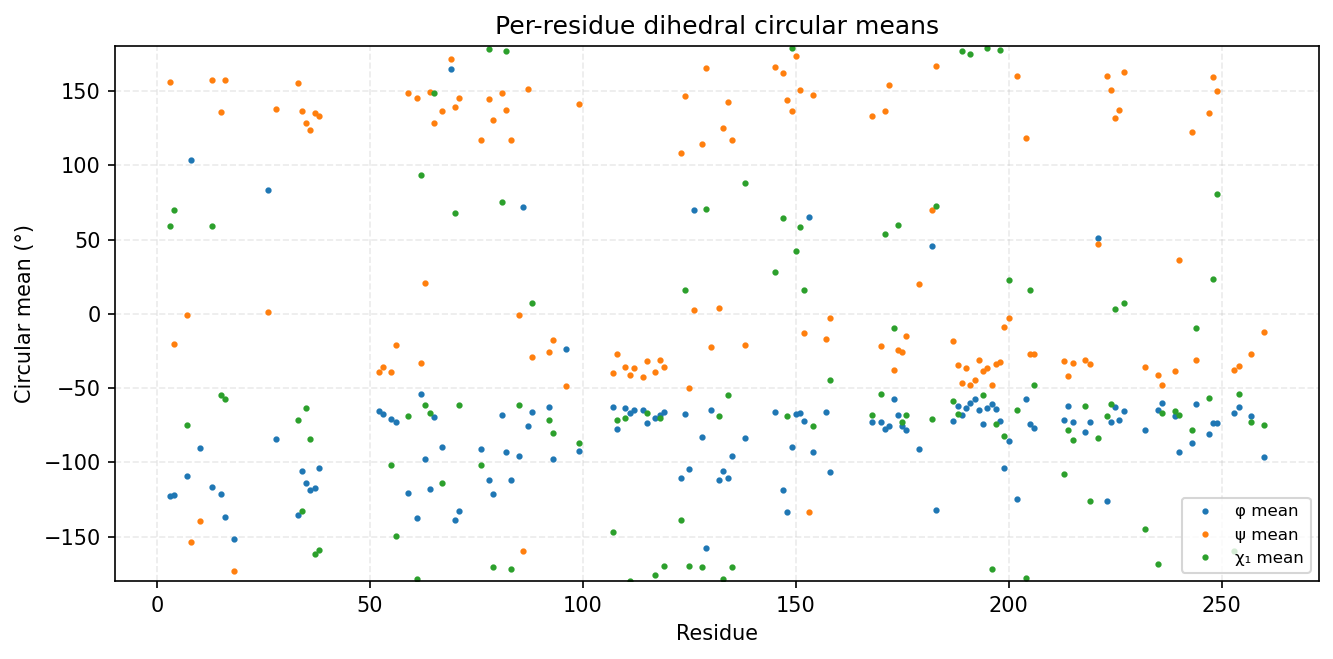

Values plotted in this chart, from the file beside it:
consensus_index, msa_col, resid, aa, has_chi1, phi_mean_deg, phi_std_deg, psi_mean_deg, psi_std_deg, chi1_mean_deg, chi1_std_deg
0, 2, 3, W, 1, -122.4, 25.71, 156.3, 11.21, 59.44, 16.67
1, 3, 4, H, 1, -121.8, 16.17, -20.36, 14.73, 69.84, 39.1
2, 6, 7, L, 1, -109.4, 15.07, -0.9228, 25.24, -75.12, 35.74
3, 7, 8, G, 0, 103.4, 39.44, -153.5, 18.99, , 
4, 9, 10, G, 0, -90.68, 16.64, -139.5, 25.65, , 
5, 49, 13, T, 1, -116.4, 18.79, 157.7, 12.16, 59.1, 9.464
6, 51, 15, I, 1, -121.1, 12.9, 135.6, 8.629, -54.71, 64.21
7, 52, 16, Y, 1, -137.1, 10.39, 157.8, 11.69, -57.41, 10.51
8, 54, 18, G, 0, -151.4, 14.72, -172.9, 13.25, , 
9, 80, 26, G, 0, 83.46, 18.17, 1.264, 15.24, , 
10, 82, 28, A, 0, -84.07, 18.27, 137.7, 14.55, , 
11, 87, 33, V, 1, -135.6, 10.54, 155.6, 9.418, -71.32, 9.599
12, 88, 34, L, 1, -105.7, 13.32, 136.4, 12.31, -132.7, 60.55
13, 89, 35, L, 1, -113.7, 12.86, 128.4, 14.08, -63.47, 21.67
14, 90, 36, K, 1, -118.4, 14.66, 124.1, 14.1, -84.39, 67.13
15, 91, 37, V, 1, -117.3, 15.55, 135.5, 14.39, -161.8, 46.46
16, 92, 38, M, 1, -103.6, 24.76, 133.1, 17.96, -159.3, 47.7
17, 120, 52, A, 0, -65.18, 10.17, -39.02, 10.42, , 
18, 121, 53, A, 0, -67.54, 11.66, -36.08, 10.39, , 
19, 123, 55, L, 1, -70.79, 14.11, -39.01, 10.71, -101.6, 56.57
20, 124, 56, M, 1, -72.56, 11.5, -21.33, 11.96, -149.9, 44.27
21, 127, 59, V, 1, -120.5, 21.02, 148.6, 19.31, -68.82, 44.94
22, 130, 61, Y, 1, -137.5, 37.05, 145, 8.625, -178.4, 8.884
23, 131, 62, R, 1, -54.13, 11.6, -32.89, 12.86, 93.76, 65.73
24, 132, 63, H, 1, -98.05, 11.84, 20.4, 9.356, -61.31, 7.441
25, 133, 64, L, 1, -118.2, 12.72, 149.3, 9.936, -66.62, 28.51
26, 134, 65, V, 1, -69.22, 11.37, 128.5, 10.15, 148.5, 45.7
27, 136, 67, L, 1, -89.5, 14.95, 136.4, 13.81, -114.1, 46.07
28, 138, 69, G, 0, 164.9, 26.16, 171.3, 16.08, , 
29, 139, 70, V, 1, -138.6, 12.83, 139.3, 14.79, 68.01, 70.82
30, 140, 71, C, 1, -132.9, 17.3, 145.6, 32.83, -61.55, 118.8
31, 155, 76, S, 1, -91.22, 68.18, 117.1, 40.24, -101.7, 75.04
32, 157, 78, M, 1, -111.9, 15.94, 144.6, 10.43, 178.4, 74.69
33, 158, 79, V, 1, -121.1, 12.25, 130.7, 10.21, -170.4, 12.48
34, 160, 81, E, 1, -68.26, 10.53, 148.6, 17.13, 75.09, 58.82
35, 161, 82, F, 1, -93.22, 19.18, 137.3, 13.39, 177.1, 22.78
36, 162, 83, V, 1, -111.8, 15.61, 117, 16.3, -171.7, 22.12
37, 164, 85, L, 1, -96.02, 16.63, -0.6137, 14.29, -61.62, 20.4
38, 165, 86, G, 0, 72.13, 12.15, -159.5, 13, , 
39, 166, 87, A, 0, -75.67, 14.83, 151.1, 9.68, , 
40, 167, 88, I, 1, -66.13, 8.663, -29, 10.45, 7.378, 77.7
41, 171, 92, L, 1, -62.75, 10.51, -25.56, 15.31, -71.84, 11.3
42, 172, 93, R, 1, -97.71, 21.28, -17.71, 22.5, -79.98, 39.47
43, 186, 96, G, 0, -23.49, 80.27, -48.37, 92.23, , 
45, 204, 99, V, 1, -92.46, 28.5, 141.4, 17.74, -86.71, 54.18
46, 212, 107, V, 1, -62.83, 8.972, -40.13, 12.27, -146.7, 72.67
47, 213, 108, V, 1, -77.74, 10.42, -27.37, 9.359, -71.55, 45
48, 215, 110, Q, 1, -63.76, 8.143, -35.65, 8.13, -70.26, 7.862
49, 216, 111, L, 1, -67.06, 8.492, -41.09, 7.664, -179.8, 8.429
50, 217, 112, A, 0, -64.5, 8.148, -36.78, 8.073, , 
51, 219, 114, A, 0, -64.79, 8.889, -42.33, 8.372, , 
52, 220, 115, L, 1, -73.64, 9.643, -32.09, 7.822, -66.89, 9.101
53, 222, 117, Y, 1, -70.33, 10.22, -39.47, 11.05, -175.7, 32.79
54, 223, 118, L, 1, -68.47, 9.926, -31.42, 8.593, -69.98, 10.95
55, 224, 119, E, 1, -66.37, 9.104, -36.02, 10.05, -169.8, 21.8
56, 232, 123, L, 1, -110.8, 16.73, 108.3, 20.28, -138.7, 61.66
57, 233, 124, P, 1, -67.57, 11.93, 146.7, 16.88, 15.82, 22.09
58, 234, 125, H, 1, -104.3, 14.2, -49.99, 9.133, -170.1, 7.29
59, 235, 126, G, 0, 70.18, 10.2, 2.645, 10.35, , 
60, 237, 128, V, 1, -83.17, 13.62, 114.6, 13.14, -170.8, 8.906
... 72 more rows
